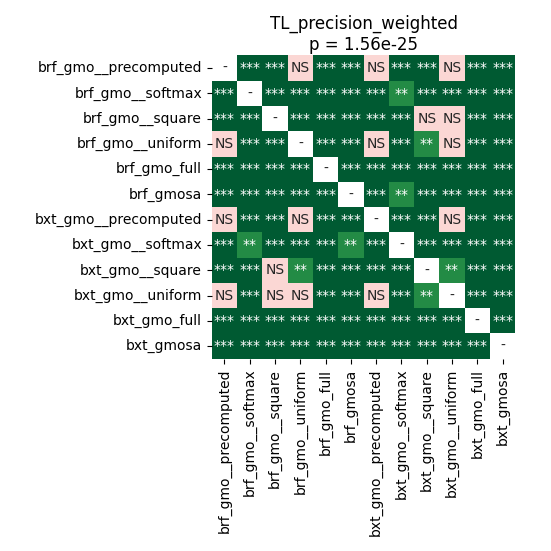

The file beside this chart, header and first rows:
	brf_gmo__precomputed	brf_gmo__softmax	brf_gmo__square	brf_gmo__uniform	brf_gmo_full	brf_gmosa	bxt_gmo__precomputed	bxt_gmo__softmax	bxt_gmo__square	bxt_gmo__uniform	bxt_gmo_full	bxt_gmosa
brf_gmo__precomputed	1.0	4.57763671875e-05	4.57763671875e-05	0.7668	4.57763671875e-05	4.57763671875e-05	0.794	8.570894281914894e-05	0.0009325	0.09008	4.57763671875e-05	4.57763671875e-05
brf_gmo__softmax	4.57763671875e-05	1.0	4.57763671875e-05	0.0001208	4.57763671875e-05	4.57763671875e-05	8.570894281914894e-05	0.004927	8.570894281914894e-05	0.0001208	4.57763671875e-05	4.57763671875e-05
brf_gmo__square	4.57763671875e-05	4.57763671875e-05	1.0	4.57763671875e-05	0.0001208	4.57763671875e-05	0.0007221	4.57763671875e-05	0.6623	0.05667	4.57763671875e-05	4.57763671875e-05
brf_gmo__uniform	0.7668	0.0001208	4.57763671875e-05	1.0	4.57763671875e-05	4.57763671875e-05	0.9799	4.57763671875e-05	0.005869	0.1531	4.57763671875e-05	4.57763671875e-05
brf_gmo_full	4.57763671875e-05	4.57763671875e-05	0.0001208	4.57763671875e-05	1.0	4.57763671875e-05	4.57763671875e-05	4.57763671875e-05	0.0001975	4.57763671875e-05	4.57763671875e-05	4.57763671875e-05
brf_gmosa	4.57763671875e-05	4.57763671875e-05	4.57763671875e-05	4.57763671875e-05	4.57763671875e-05	1.0	4.57763671875e-05	0.005869	4.57763671875e-05	4.57763671875e-05	4.57763671875e-05	4.57763671875e-05
bxt_gmo__precomputed	0.794	8.570894281914894e-05	0.0007221	0.9799	4.57763671875e-05	4.57763671875e-05	1.0	4.57763671875e-05	0.0005423	0.07194	4.57763671875e-05	4.57763671875e-05
bxt_gmo__softmax	8.570894281914894e-05	0.004927	4.57763671875e-05	4.57763671875e-05	4.57763671875e-05	0.005869	4.57763671875e-05	1.0	4.57763671875e-05	4.57763671875e-05	4.57763671875e-05	4.57763671875e-05
bxt_gmo__square	0.0009325	8.570894281914894e-05	0.6623	0.005869	0.0001975	4.57763671875e-05	0.0005423	4.57763671875e-05	1.0	0.001208	4.57763671875e-05	4.57763671875e-05
bxt_gmo__uniform	0.09008	0.0001208	0.05667	0.1531	4.57763671875e-05	4.57763671875e-05	0.07194	4.57763671875e-05	0.001208	1.0	4.57763671875e-05	4.57763671875e-05
bxt_gmo_full	4.57763671875e-05	4.57763671875e-05	4.57763671875e-05	4.57763671875e-05	4.57763671875e-05	4.57763671875e-05	4.57763671875e-05	4.57763671875e-05	4.57763671875e-05	4.57763671875e-05	1.0	4.57763671875e-05
bxt_gmosa	4.57763671875e-05	4.57763671875e-05	4.57763671875e-05	4.57763671875e-05	4.57763671875e-05	4.57763671875e-05	4.57763671875e-05	4.57763671875e-05	4.57763671875e-05	4.57763671875e-05	4.57763671875e-05	1.0
